Run: headless pygame with SDL's dummy video driver; simulated clock (each Clock.tick advances the game by its frame time, no real sleeping); random seed 0; keys injected as events and as key.get_pressed() state; no mouse input.
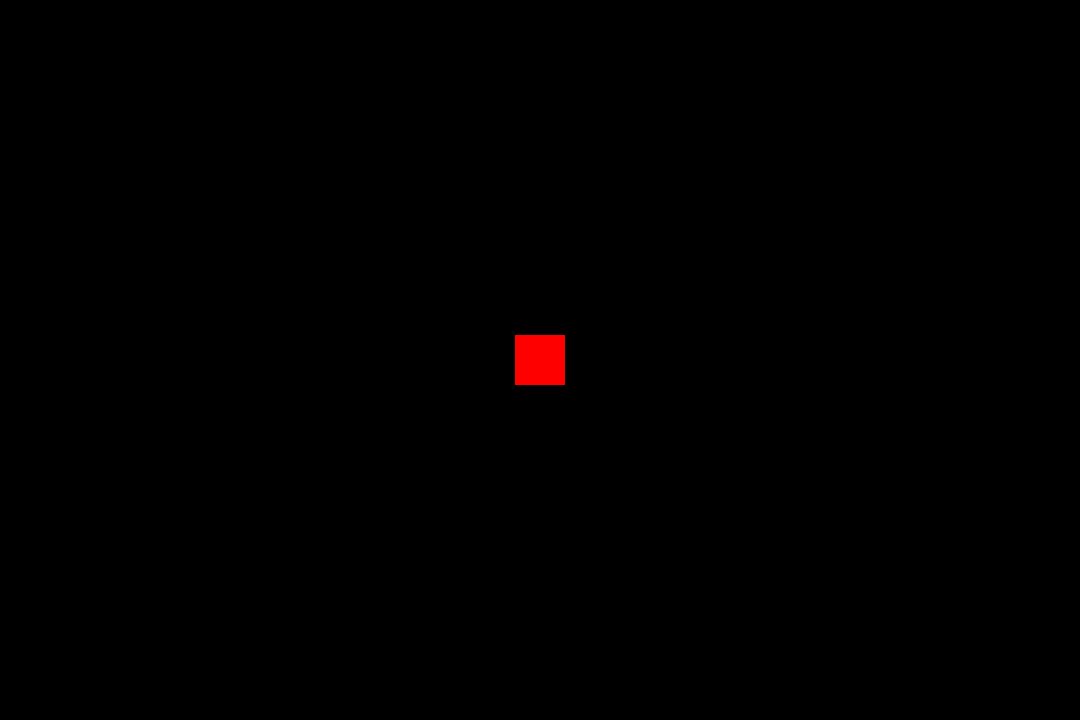
Frame 1 of 4 · flips 1–60 · no input
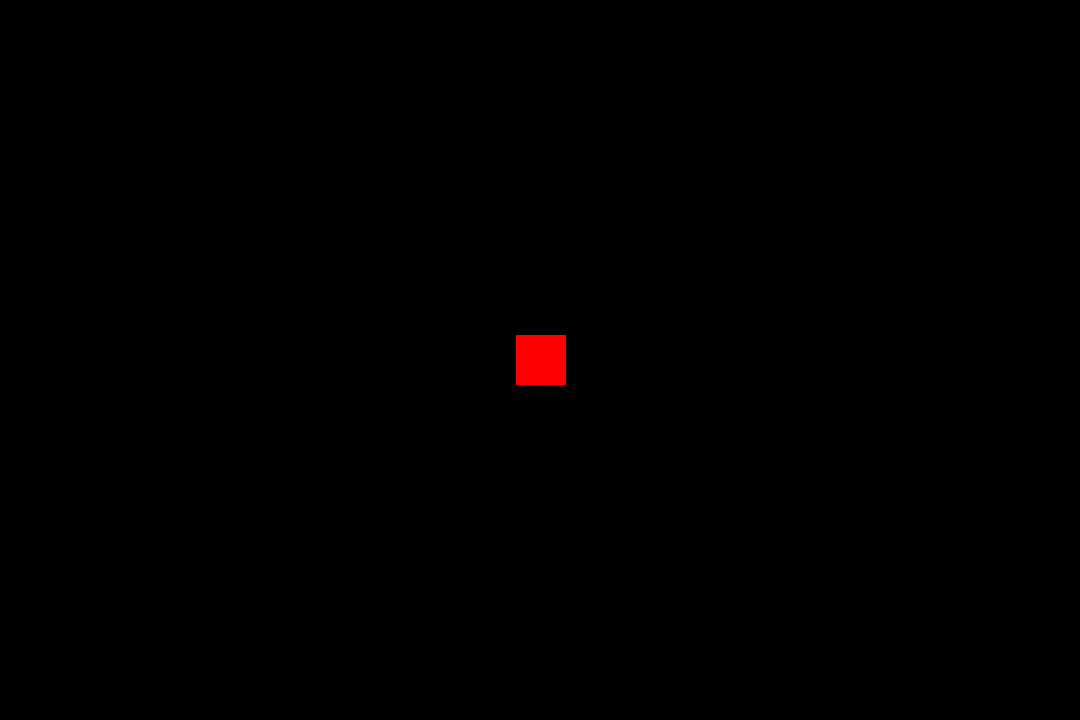
Frame 2 of 4 · flips 61–180 · tapped SPACE, RETURN · held RIGHT (→), D
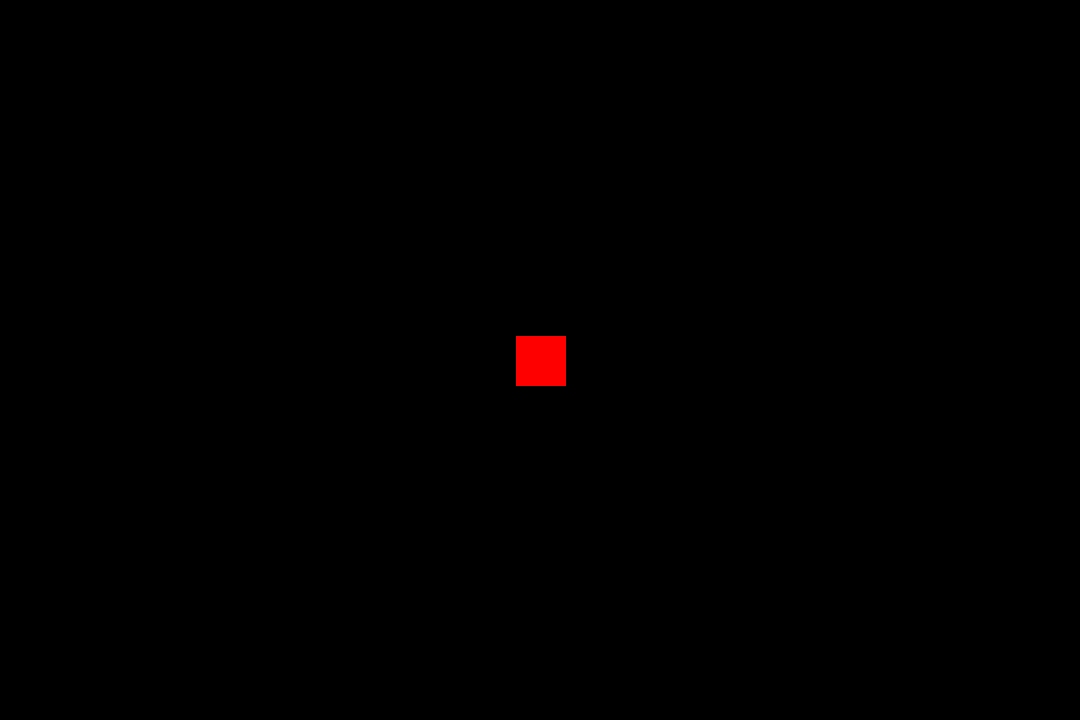
Frame 3 of 4 · flips 181–300 · held DOWN (↓), S
Frame 4 of 4 · flips 301–420 · held LEFT (←), A, UP (↑), W · screen same as frame 1, image omitted

The pygame program that drew these frames:

import pygame, sys, time, math
pygame.init()

swidth = 1080
sheight = 720
pwidth = 50
pheight = 50
screen = pygame.display.set_mode((swidth,sheight))
clock = pygame.time.Clock()

class PlayerSprite(pygame.sprite.Sprite):
    def __init__(self, color):
        pygame.sprite.Sprite.__init__(self)
        self.image = pygame.Surface((pwidth,pheight))
        self.image.fill(color)
        self.rect = self.image.get_rect()

    # methods for player movement
    def moveH(self, mv):
        self.rect.x = mv
    def moveV(self, mv):
        self.rect.y = mv

players = pygame.sprite.Group()
player = PlayerSprite("red")
players.add(player)

player.rect.x = (swidth-pwidth)/2
player.rect.y = (sheight-pheight)/2
ppx = player.rect.x
ppy = player.rect.y

spd = 100

previousTime = time.time()

while True:
    # using deltatime for consistency
    dt = time.time() - previousTime
    previousTime = time.time()

    screen.fill((0,0,0))

    key = pygame.key.get_pressed()
    totKeys = sum(key)

    # account for diagonal speed: 1/sqrt(2) multiplier
    spdMultiplier = 1
    # conditions for diagonal keys
    if (((key[pygame.K_a] and key[pygame.K_w]) or 
         (key[pygame.K_a] and key[pygame.K_s]) or 
         (key[pygame.K_w] and key[pygame.K_d]) or 
         (key[pygame.K_s] and key[pygame.K_d])) and not
        # account for >2 direction inputs
        (key[pygame.K_a] and key[pygame.K_d] or 
         key[pygame.K_w] and key[pygame.K_s])
    ):
        spdMultiplier = 1/math.sqrt(2)
    else:
        # reset multiplier 
        spdMultiplier = 1

    players.update()
    # wasd directional movement
    if key[pygame.K_a] and ppx >= 150:
        ppx += -spd * dt * spdMultiplier
        player.moveH(ppx)
    if key[pygame.K_d] and ppx <= swidth-pwidth-150:
        ppx += spd * dt * spdMultiplier
        player.moveH(ppx)
    if key[pygame.K_w] and ppy >= 150:
        ppy += -spd * dt * spdMultiplier
        player.moveV(ppy)
    if key[pygame.K_s] and ppy <= sheight-pheight-150:
        ppy += spd * dt * spdMultiplier
        player.moveV(ppy)
    
    players.draw(screen)

    for event in pygame.event.get():
        if event.type == pygame.QUIT:
            pygame.quit()
            sys.exit()

    pygame.display.update()
